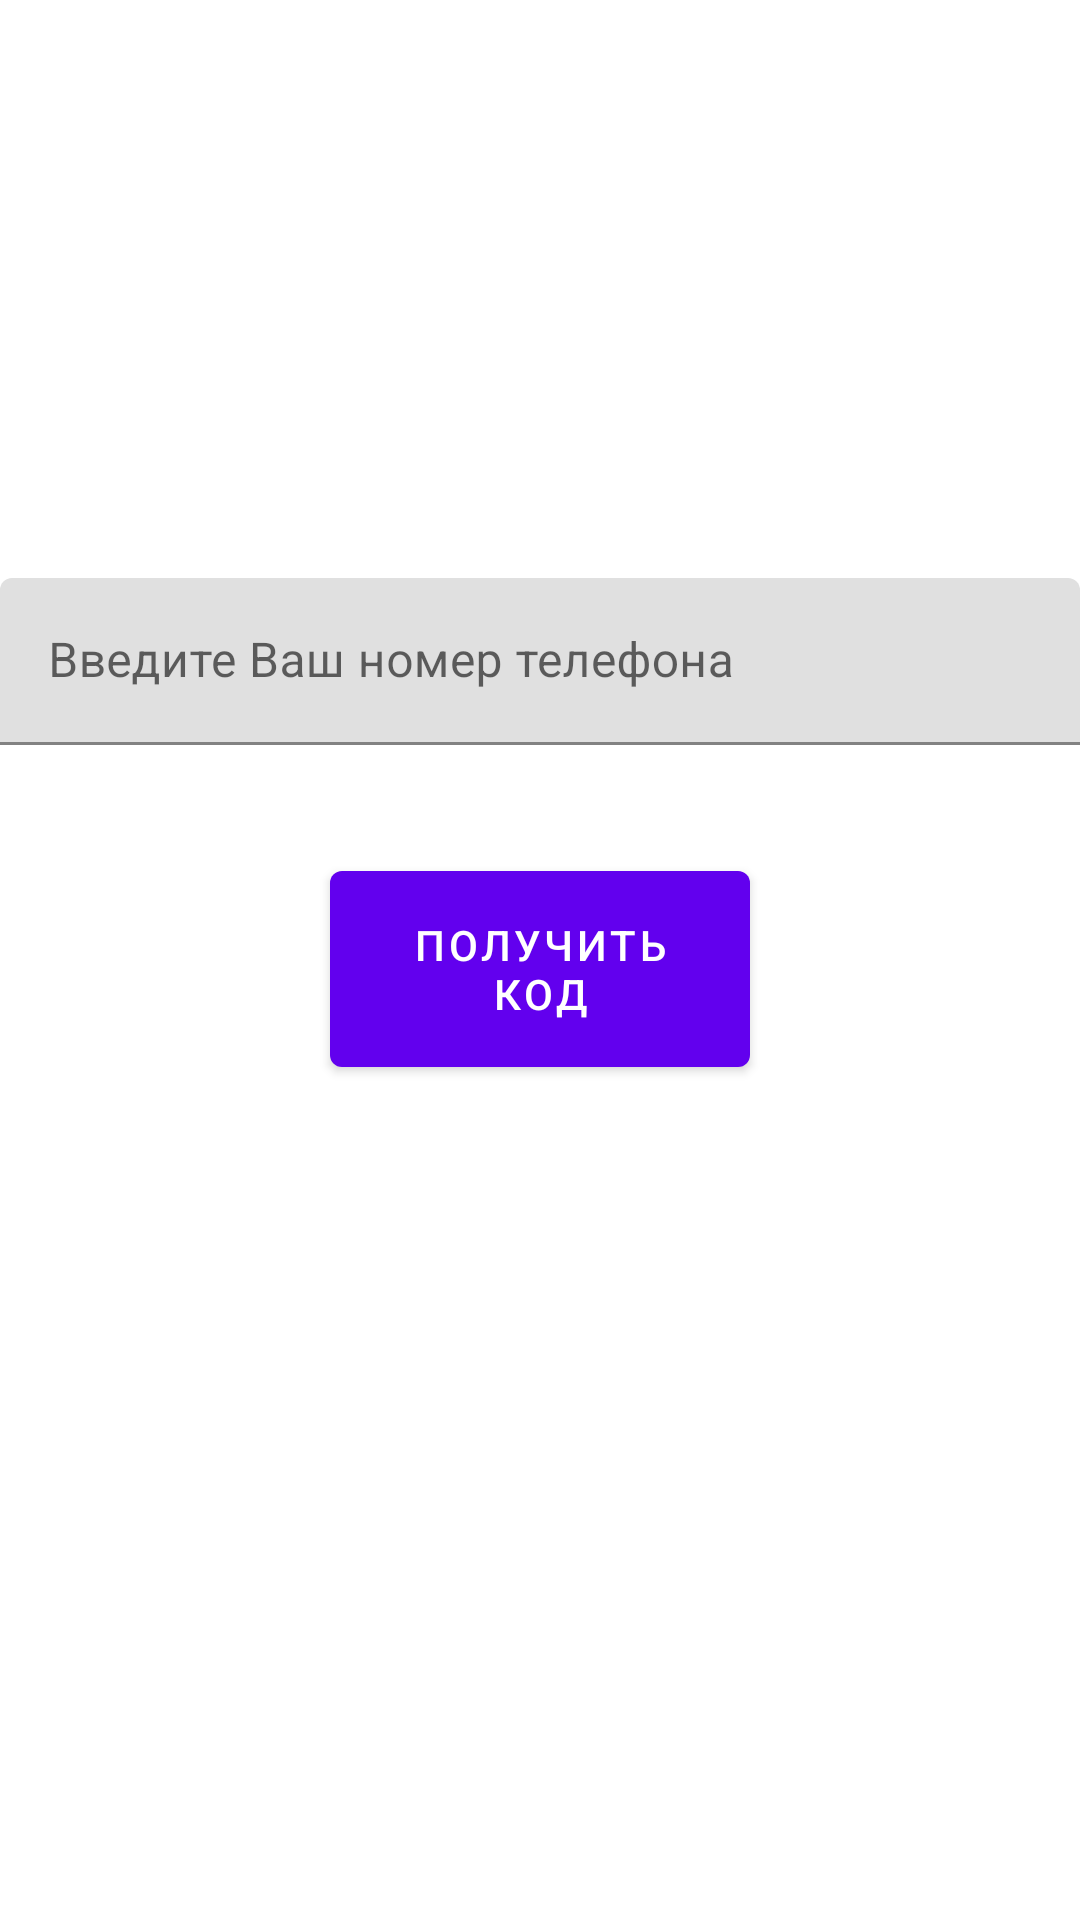

This screen was rendered from an Android layout file. Write that file and the resources it references.
<!-- AndroidManifest.xml: application theme Theme.TOLEDO -->
<!-- res/layout/activity_autorization.xml -->
<?xml version="1.0" encoding="utf-8"?>
<androidx.constraintlayout.widget.ConstraintLayout xmlns:android="http://schemas.android.com/apk/res/android"
    xmlns:app="http://schemas.android.com/apk/res-auto"
    xmlns:tools="http://schemas.android.com/tools"
    android:layout_width="match_parent"
    android:layout_height="match_parent"
    android:layout_margin="10dp"
    >


    <com.google.android.material.textfield.TextInputLayout
        android:id="@+id/textInputLayoutPhone"
        android:layout_width="match_parent"
        android:layout_height="wrap_content"
        app:layout_constraintBottom_toBottomOf="parent"
        app:layout_constraintEnd_toEndOf="parent"
        app:layout_constraintStart_toStartOf="parent"
        app:layout_constraintTop_toTopOf="parent"
        app:layout_constraintVertical_bias="0.32999998">

        <com.google.android.material.textfield.TextInputEditText
            android:id="@+id/phone_input"
            android:layout_width="match_parent"
            android:layout_height="wrap_content"
            android:hint="@string/enter_your_phone" />

    </com.google.android.material.textfield.TextInputLayout>

    <com.google.android.material.button.MaterialButton
        android:id="@+id/btnGetCode"
        android:layout_width="140dp"
        android:layout_height="wrap_content"
        android:layout_marginTop="36dp"
        android:paddingLeft="15dp"
        android:paddingTop="15dp"
        android:paddingRight="15dp"
        android:paddingBottom="15dp"
        android:text="Получить код"
        app:layout_constraintEnd_toEndOf="parent"
        app:layout_constraintStart_toStartOf="parent"
        app:layout_constraintTop_toBottomOf="@+id/textInputLayoutPhone" />

</androidx.constraintlayout.widget.ConstraintLayout>
<!-- resources referenced by this layout -->
<resources>
  <string name="enter_your_phone">Введите Ваш номер телефона</string>
  <style name="Theme.TOLEDO" parent="Theme.MaterialComponents.Light.NoActionBar">
          
          <item name="colorOnPrimary">@color/white</item>
          
          <item name="colorSecondary">@color/teal_200</item>
          <item name="colorSecondaryVariant">@color/red_light</item>
          <item name="colorOnSecondary">@color/black</item>
          
          <item name="android:statusBarColor" tools:targetApi="l">?attr/colorPrimaryVariant</item>
          
          <item name="windowActionBar">false</item>
          <item name="windowNoTitle">true</item>
      </style>
  <color name="white">#FFFFFFFF</color>
  <color name="teal_200">#FF03DAC5</color>
  <color name="red_light">#D80000</color>
  <color name="black">#FF000000</color>
</resources>
